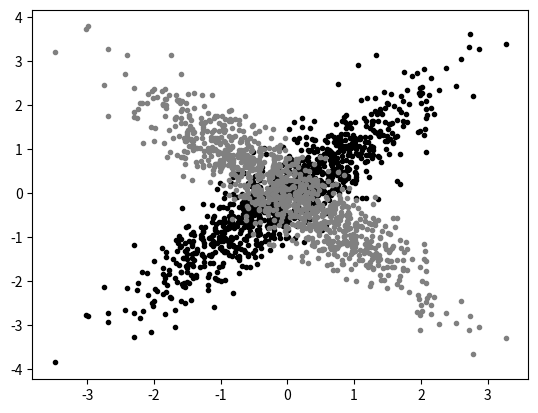

Source code (Python):
import matplotlib.pyplot as plt
import random
import math

# Нормальное распределение
def normal_cdf(x, mu=0, sigma=1):
    return (1 + math.erf((x - mu) / math.sqrt(2) / sigma)) / 2

# Обратная ИФР нормального распределения
def inverse_normal_cdf(p, mu=0, sigma=1, tolerance=0.00001):
    # Используем двоичный поиск
    if mu !=0 or sigma != 1:
        return mu + sigma*inverse_normal_cdf(p, tolerance=tolerance)
    
    hi_z, low_z = 10, -10

    while hi_z - low_z > tolerance:
        mid_z = (hi_z + low_z) / 2
        mid_p = normal_cdf(mid_z)

        if mid_p < p:
            low_z = mid_z
        elif mid_p > p:
            hi_z = mid_z
        else:
            break
    
    return mid_z

def random_normal():
    """Возвращает случайную выборку из стандартного нормального распределения"""
    return inverse_normal_cdf(random.random())

xs = [random_normal() for _ in range(1000)]
ys1 = [ x + random_normal() / 2 for x in xs]
ys2 = [ -x + random_normal() / 2 for x in xs]

# Если надо было бы выполнить функцию plot_histogram с ys1 и ys2
# то получились бы очень похожие диаграммы
# Но как мы видим они имеют совсем разное совместное распределение
plt.scatter(xs, ys1, marker='.', color='black', label='ys1')
plt.scatter(xs, ys2, marker='.', color='gray', label='ys2')

plt.show()

# Но это разница очевидна, скажем, если посмотреть на корреляцию